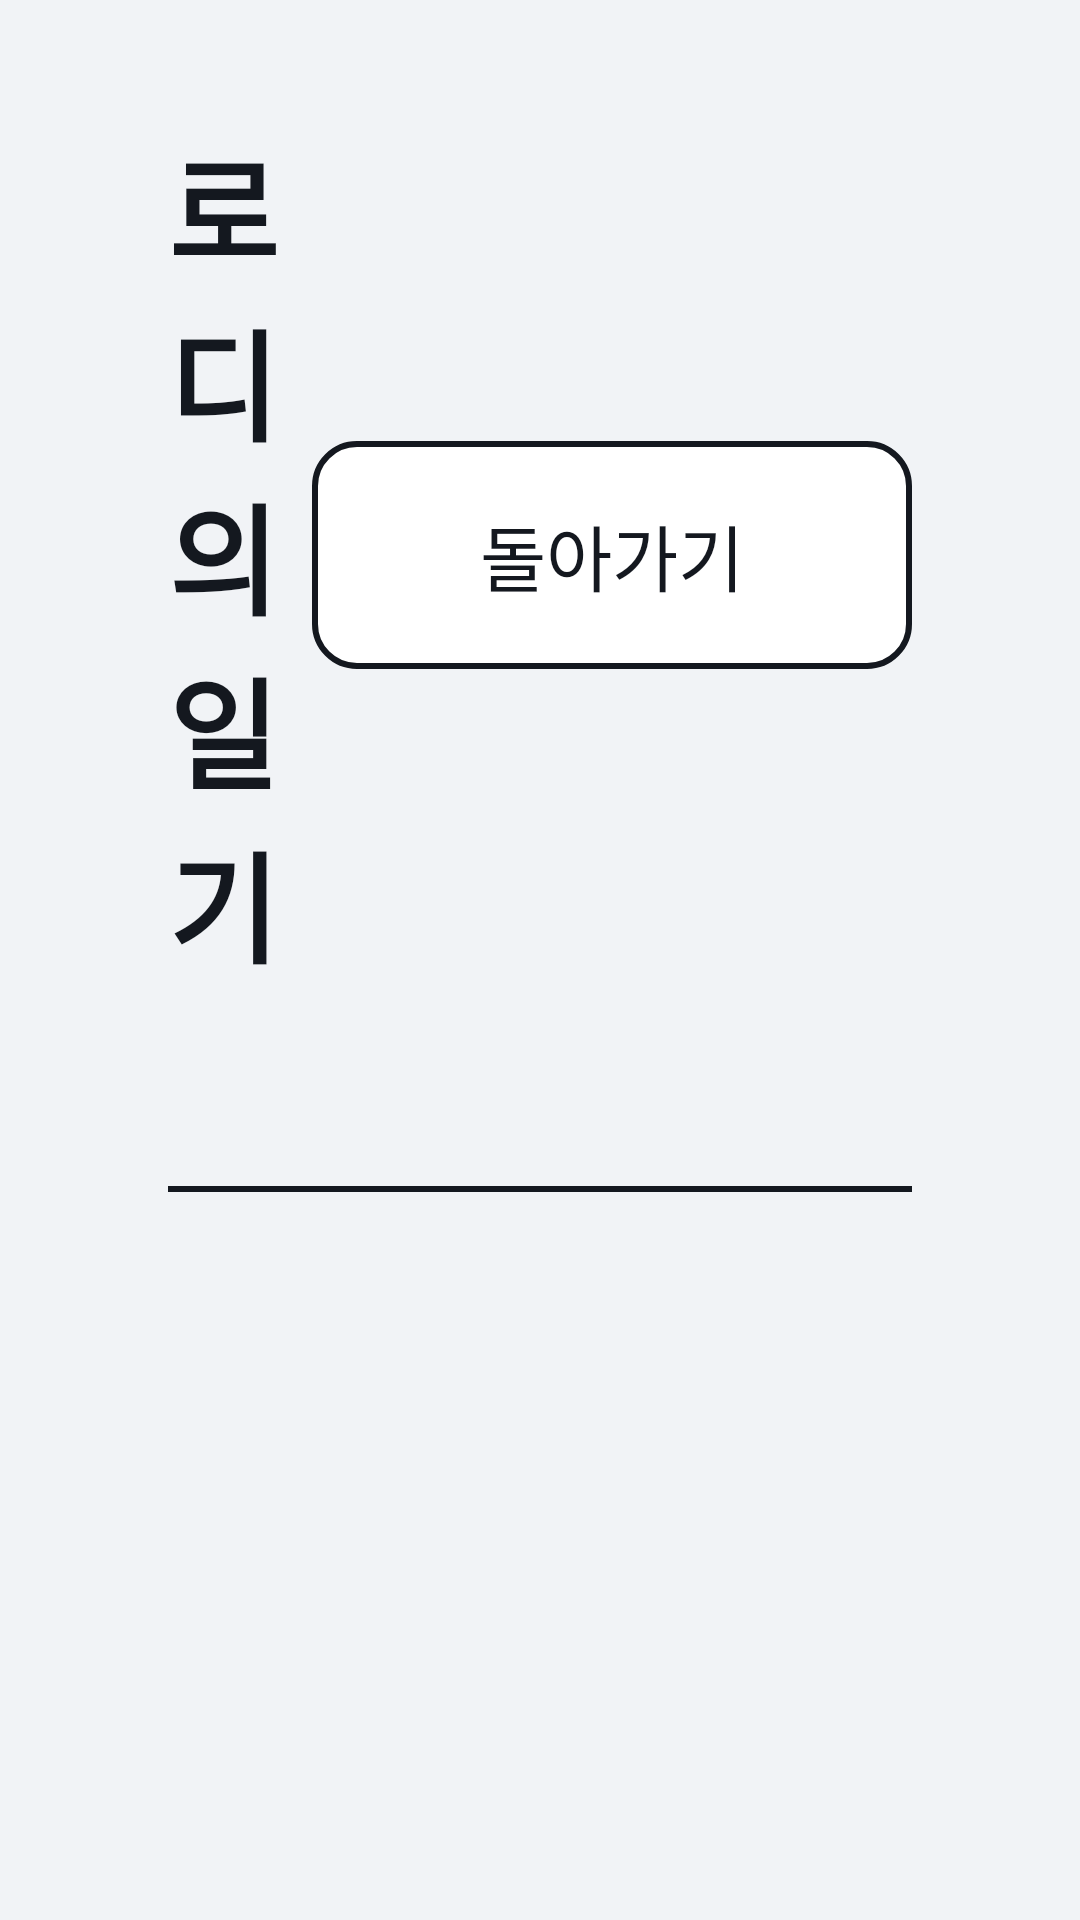

Write the Android layout XML for this screen, with the resource values it uses.
<!-- AndroidManifest.xml: application theme Roadie -->
<!-- res/layout/diary.xml -->
<?xml version="1.0" encoding="utf-8"?>
<LinearLayout xmlns:android="http://schemas.android.com/apk/res/android"
    android:layout_width="match_parent"
    android:layout_height="match_parent"
    android:background="@color/paper"
    android:orientation="vertical"
    android:paddingHorizontal="56dp"
    android:paddingVertical="40dp">

    <LinearLayout
        android:layout_width="match_parent"
        android:layout_height="wrap_content"
        android:gravity="center_vertical"
        android:orientation="horizontal">

        <TextView
            android:layout_width="0dp"
            android:layout_height="wrap_content"
            android:layout_weight="1"
            android:text="로디의 일기"
            android:textColor="@color/ink"
            android:textSize="40sp"
            android:textStyle="bold" />

        <TextView
            android:id="@+id/back"
            style="@style/Ghost"
            android:layout_width="200dp"
            android:layout_height="76dp"
            android:text="돌아가기"
            android:textSize="24sp" />
    </LinearLayout>

    <TextView
        android:id="@+id/summary"
        android:layout_width="match_parent"
        android:layout_height="wrap_content"
        android:layout_marginTop="8dp"
        android:textColor="@color/ink2"
        android:textSize="22sp" />

    <View
        android:layout_width="match_parent"
        android:layout_height="2dp"
        android:layout_marginTop="28dp"
        android:background="@color/ink" />

    <ScrollView
        android:layout_width="match_parent"
        android:layout_height="0dp"
        android:layout_weight="1">

        <LinearLayout
            android:id="@+id/list"
            android:layout_width="match_parent"
            android:layout_height="wrap_content"
            android:orientation="vertical" />
    </ScrollView>
</LinearLayout>
<!-- resources referenced by this layout -->
<resources>
  <color name="ink">#14181F</color>
  <color name="ink2">#586272</color>
  <color name="paper">#F1F3F6</color>
  <style name="Ghost">
          <item name="android:background">@drawable/bg_ghost</item>
          <item name="android:gravity">center</item>
          <item name="android:textColor">@color/ink</item>
          <item name="android:clickable">true</item>
          <item name="android:focusable">true</item>
      </style>
  <style name="Roadie" parent="@android:style/Theme.DeviceDefault.Light.NoActionBar">
          <item name="android:windowBackground">@color/paper</item>
          <item name="android:colorAccent">@color/accent</item>
      </style>
  <!-- drawable bg_ghost (drawable) -->
  <?xml version="1.0" encoding="utf-8"?>
  <selector xmlns:android="http://schemas.android.com/apk/res/android">
      <item android:state_pressed="true">
          <shape><solid android:color="@color/accent_soft" /><stroke android:width="2dp" android:color="@color/ink" /><corners android:radius="14dp" /></shape>
      </item>
      <item>
          <shape><solid android:color="@color/card" /><stroke android:width="2dp" android:color="@color/ink" /><corners android:radius="14dp" /></shape>
      </item>
  </selector>
  <color name="accent">#2559F0</color>
  <color name="accent_soft">#E7EDFE</color>
  <color name="card">#FFFFFF</color>
</resources>
